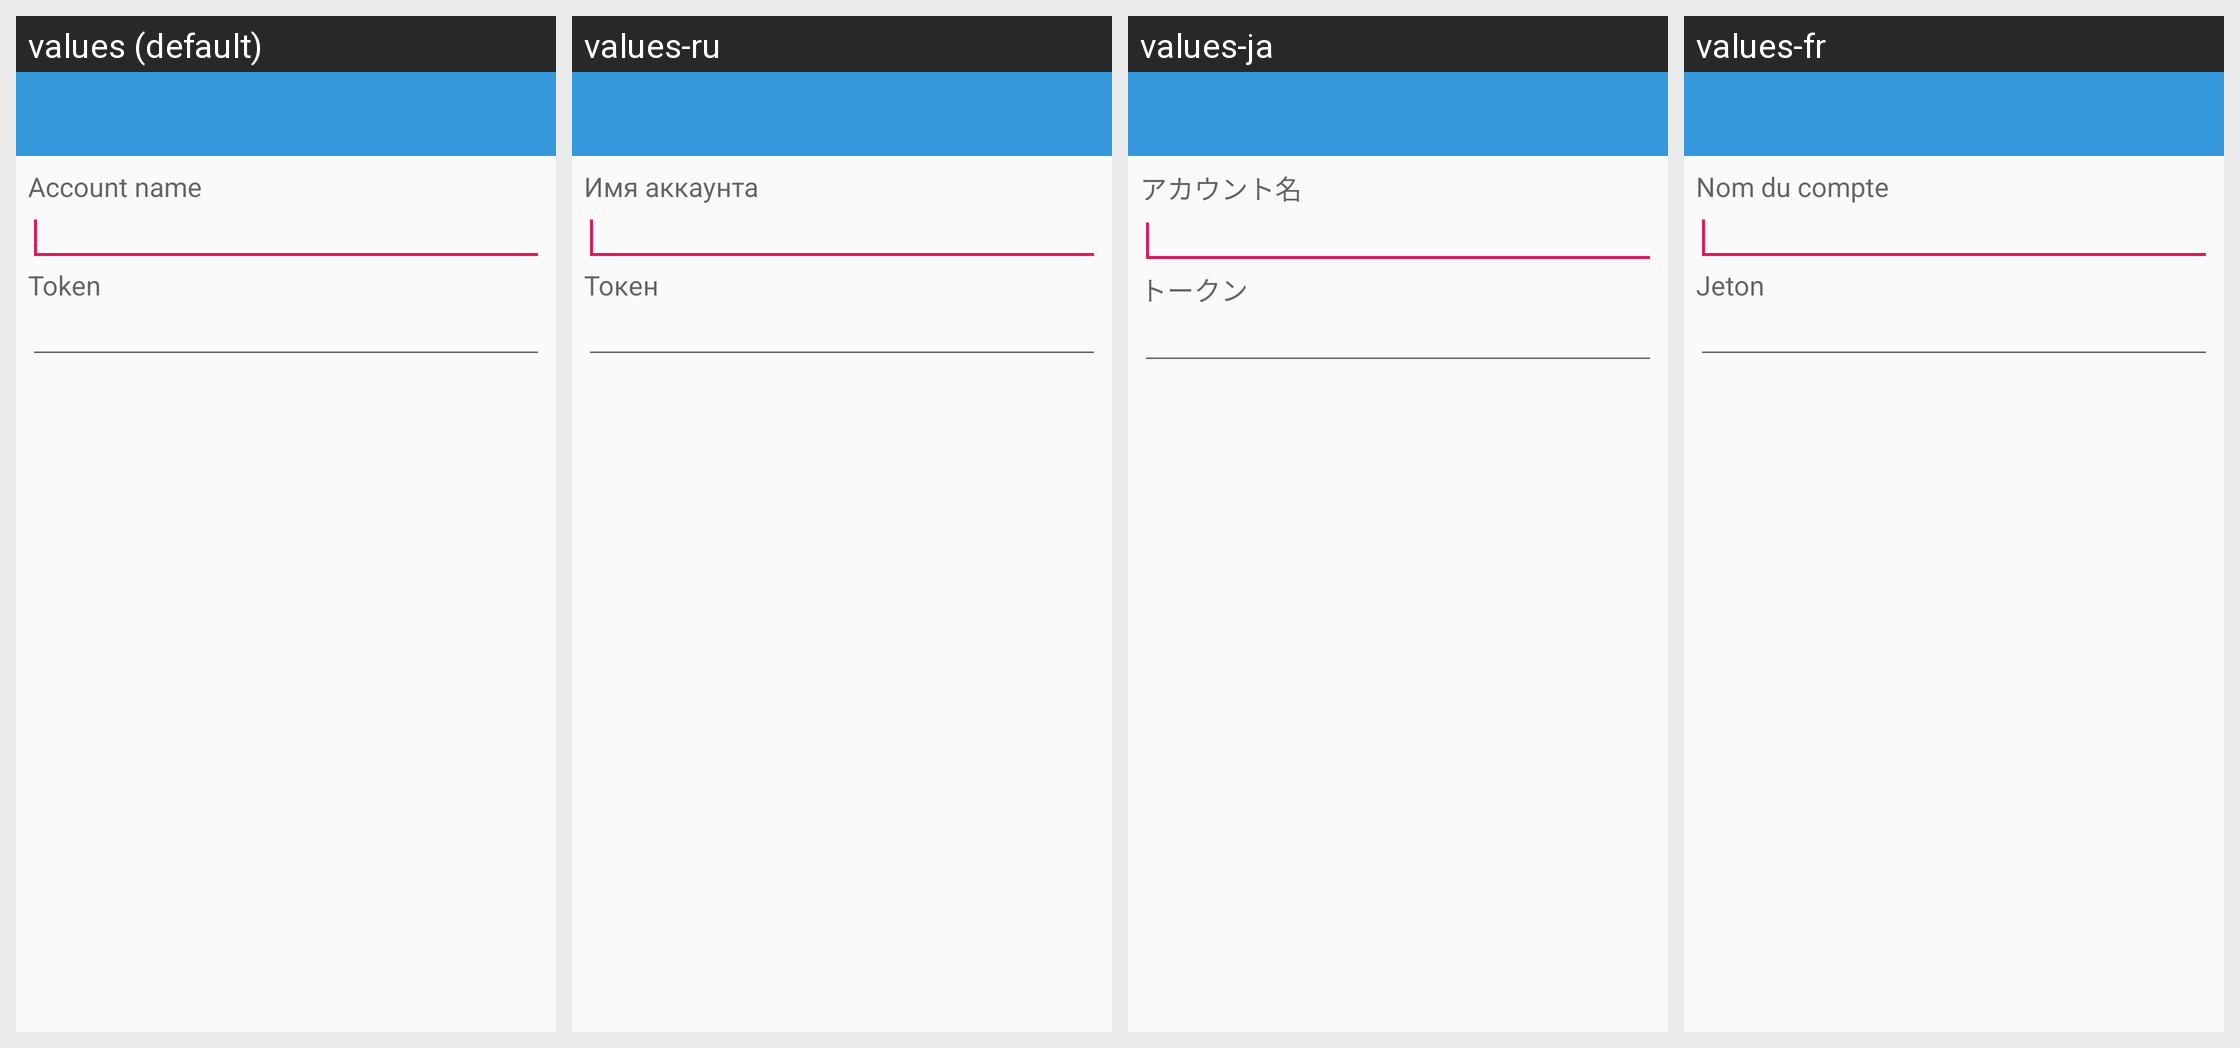

This grid shows one Android layout under several languages. Give, for every string resource on the screen, its name, the default text and each shown locale's text.
Android screen res/layout/activity_add_account.xml rendered under 4 locales, left to right: values (default), values-ru, values-ja, values-fr. Device: Nexus 5 (rendered at 1080×1920; each locale shown at half size, 540×960, under a caption strip naming it); theme AppTheme.
Other locales in the repository, not shown: values-de, values-es, values-it, values-nb, values-nl, values-pl, values-pt, values-ro, values-sv, values-tr, values-zh, values-zh-rCN.
Strings drawn on this screen, with the default value and each locale's value (text and hints the layout hard-codes, and strings that could not be matched under every locale, appear in the picture but are not listed):

account_name_label
  values: Account name
  values-ru: Имя аккаунта
  values-ja: アカウント名
  values-fr: Nom du compte

token_label
  values: Token
  values-ru: Токен
  values-ja: トークン
  values-fr: Jeton
